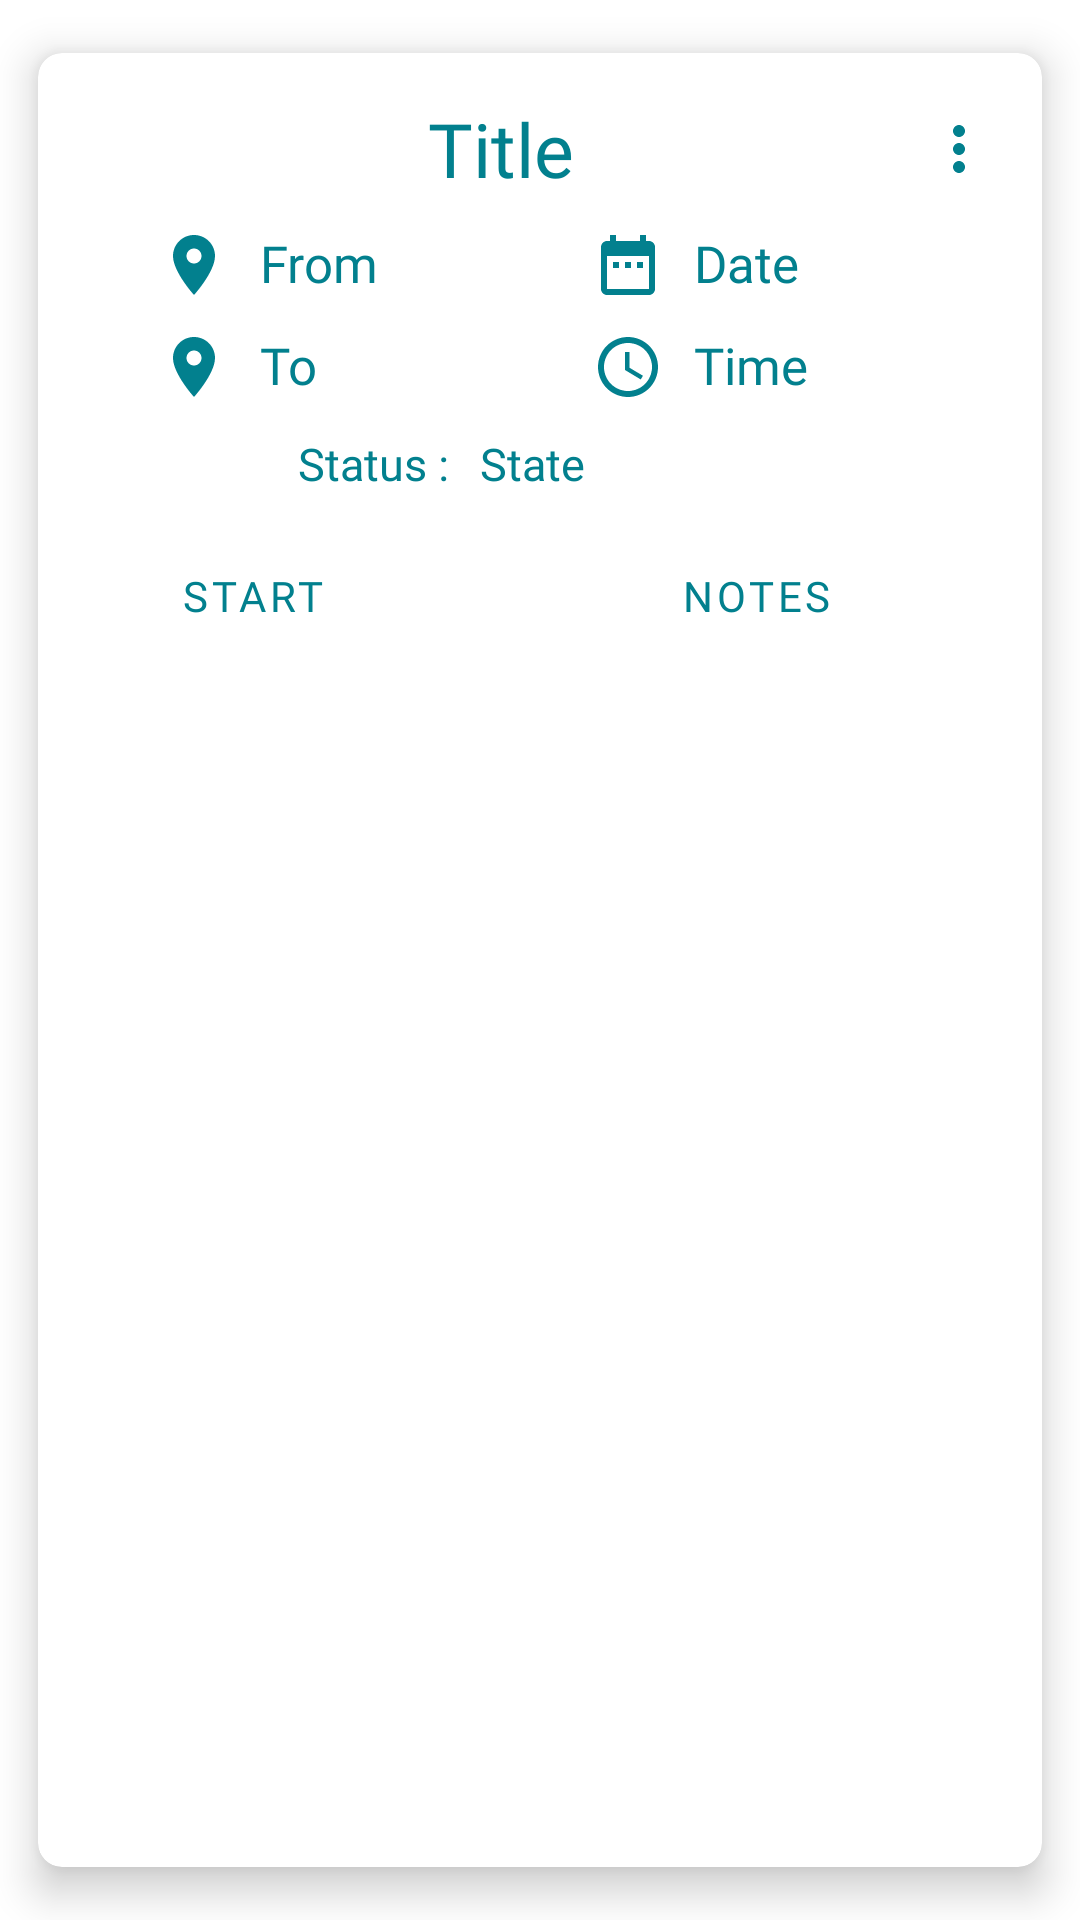

Reconstruct the res/layout file that produces this screen, plus the resources it refers to.
<!-- AndroidManifest.xml: application theme Theme.TRIPAWY -->
<!-- res/layout/card_layout.xml -->
<?xml version="1.0" encoding="utf-8"?>
<androidx.cardview.widget.CardView xmlns:android="http://schemas.android.com/apk/res/android"
    xmlns:app="http://schemas.android.com/apk/res-auto"
    android:layout_width="match_parent"
    android:layout_height="wrap_content"
    android:orientation="vertical"
    app:cardCornerRadius="8dp"
    app:cardElevation="8dp"
    app:cardMaxElevation="10dp"
    app:cardPreventCornerOverlap="true"
    app:cardUseCompatPadding="true"
   >

    <LinearLayout
        android:layout_width="match_parent"
        android:layout_height="wrap_content"
        android:orientation="vertical"
        android:padding="15dp">

        <LinearLayout
            android:layout_width="match_parent"
            android:layout_height="wrap_content"
            android:orientation="horizontal"
            android:weightSum="6"
            android:layout_marginBottom="10dp">



            <TextView
                android:id="@+id/txtName"
                android:layout_width="0dp"
                android:layout_height="wrap_content"
                android:layout_weight="5.5"
                android:fontFamily="@font/pantondemo_black"
                android:gravity="center_horizontal"
                android:text="@string/title"
                android:textColor="@color/sky"
                android:textSize="25dp" />
            <ImageButton
                android:id="@+id/btnMore"
                android:layout_width="0dp"
                android:layout_height="match_parent"

                android:layout_weight=".5"

                android:background="?attr/selectableItemBackgroundBorderless"
                android:backgroundTint="@color/white"
                app:srcCompat="@drawable/ic_baseline_more_vert_24" />

        </LinearLayout>

<LinearLayout
    android:layout_width="match_parent"
    android:layout_height="wrap_content"
    android:orientation="horizontal"
    android:weightSum="2"
    android:layout_marginBottom="10dp"
    android:layout_marginRight="20dp">

    <TextView
        android:id="@+id/txtFrom"
        android:layout_width="0dp"
        android:layout_weight="1"
        android:layout_height="wrap_content"
      android:fontFamily="@font/comfortaa_bold"
        android:textColor="@color/sky"
        android:text="@string/from"
        android:textSize="17dp"
        android:textAlignment="textStart"
        android:layout_marginLeft="25dp"
        android:drawableLeft="@drawable/ic_baseline_place_24"
        android:drawablePadding="10dp"


        />
    <TextView
        android:id="@+id/txtDate"
        android:layout_width="0dp"
        android:layout_weight="1"
        android:fontFamily="@font/comfortaa_bold"
        android:textColor="@color/sky"
        android:layout_height="wrap_content"
        android:layout_marginLeft="30dp"
        android:textAlignment="textStart"
        android:text="@string/date"
        android:textSize="17dp"
        android:drawableLeft="@drawable/ic_baseline_date_range_24"
        android:drawablePadding="10dp"
        />
</LinearLayout>

        <LinearLayout
            android:layout_width="match_parent"
            android:layout_height="wrap_content"
            android:weightSum="2"
            android:orientation="horizontal"
            android:layout_marginBottom="10dp"
            android:layout_marginRight="20dp">


            <TextView
                android:id="@+id/txtTo"
                android:layout_width="0dp"
                android:layout_weight="1"
                android:fontFamily="@font/comfortaa_bold"
                android:textColor="@color/sky"
                android:layout_height="wrap_content"
                android:text="@string/to"
                android:textAlignment="textStart"
                android:layout_marginLeft="25dp"
                android:textSize="17dp"
                android:drawableLeft="@drawable/ic_baseline_place_24"
                android:drawablePadding="10dp"
                 />
            <TextView
                android:id="@+id/txtTime"
                android:layout_width="0dp"
                android:layout_weight="1"
                android:fontFamily="@font/comfortaa_bold"
                android:textColor="@color/sky"
                android:layout_height="wrap_content"
                android:layout_marginLeft="30dp"
                android:textAlignment="textStart"
                android:drawableLeft="@drawable/ic_baseline_access_time_24"
                android:drawablePadding="10dp"
                android:text="@string/time"
                android:textSize="17dp"
                 />
        </LinearLayout>
        <LinearLayout
            android:layout_width="match_parent"
            android:layout_height="wrap_content"
            android:orientation="horizontal"
            android:weightSum="2"
            android:layout_marginBottom="10dp"
            android:layout_marginRight="50dp">
            <TextView
                android:id="@+id/txtStatus"
                android:layout_width="0dp"
                android:layout_weight="1"
                android:layout_height="wrap_content"
                android:text="@string/status"
                android:gravity="end"
                android:layout_marginRight="20dp"
                android:textSize="15dp"
                android:fontFamily="@font/comfortaa_bold"
                android:textColor="@color/sky"
                />
            <TextView
                android:id="@+id/txtState"
                android:layout_width="0dp"
                android:layout_weight="1"
                android:layout_marginLeft="-10dp"
                android:layout_height="wrap_content"
                android:text="@string/state"
                android:textSize="15dp"
                android:fontFamily="@font/comfortaa_bold"
                android:textColor="@color/sky"
               />

        </LinearLayout>
        <LinearLayout
            android:layout_width="match_parent"
            android:layout_height="wrap_content"
            android:orientation="horizontal"
            android:gravity="center_horizontal"
            android:layout_marginBottom="5dp"
            android:layout_marginRight="20dp"
            >

            <Button
                android:id="@+id/btnStart"
                android:layout_width="wrap_content"
                android:layout_height="wrap_content" android:text="@string/start"
                android:textColor="@color/sky"
                style="@style/Widget.MaterialComponents.Button.OutlinedButton.Icon"
                app:strokeColor="@color/sky"
                android:fontFamily="@font/pantondemo_black"
                android:layout_marginRight="40dp"
                />

            <Button
                android:id="@+id/btnNotes"
                android:layout_width="wrap_content"
                android:layout_height="wrap_content"
                android:text="@string/notes"
                android:textColor="@color/sky"
                style="@style/Widget.MaterialComponents.Button.OutlinedButton.Icon"
                app:strokeColor="@color/sky"
                android:layout_marginLeft="40dp"
                android:fontFamily="@font/pantondemo_black"
                />


        </LinearLayout>
    </LinearLayout>


</androidx.cardview.widget.CardView>
<!-- resources referenced by this layout -->
<resources>
  <color name="sky">#02808e</color>
  <color name="white">#FFFFFFFF</color>
  <!-- drawable ic_baseline_access_time_24 (drawable) -->
  <vector android:height="24dp" android:tint="#02808E"
      android:viewportHeight="24" android:viewportWidth="24"
      android:width="24dp" xmlns:android="http://schemas.android.com/apk/res/android">
      <path android:fillColor="@android:color/white" android:pathData="M11.99,2C6.47,2 2,6.48 2,12s4.47,10 9.99,10C17.52,22 22,17.52 22,12S17.52,2 11.99,2zM12,20c-4.42,0 -8,-3.58 -8,-8s3.58,-8 8,-8 8,3.58 8,8 -3.58,8 -8,8z"/>
      <path android:fillColor="@android:color/white" android:pathData="M12.5,7H11v6l5.25,3.15 0.75,-1.23 -4.5,-2.67z"/>
  </vector>
  <!-- drawable ic_baseline_date_range_24 (drawable) -->
  <vector android:height="24dp" android:tint="#02808E"
      android:viewportHeight="24" android:viewportWidth="24"
      android:width="24dp" xmlns:android="http://schemas.android.com/apk/res/android">
      <path android:fillColor="@android:color/white" android:pathData="M9,11L7,11v2h2v-2zM13,11h-2v2h2v-2zM17,11h-2v2h2v-2zM19,4h-1L18,2h-2v2L8,4L8,2L6,2v2L5,4c-1.11,0 -1.99,0.9 -1.99,2L3,20c0,1.1 0.89,2 2,2h14c1.1,0 2,-0.9 2,-2L21,6c0,-1.1 -0.9,-2 -2,-2zM19,20L5,20L5,9h14v11z"/>
  </vector>
  <!-- drawable ic_baseline_more_vert_24 (drawable) -->
  <vector android:height="24dp" android:tint="#02808E"
      android:viewportHeight="24" android:viewportWidth="24"
      android:width="24dp" xmlns:android="http://schemas.android.com/apk/res/android">
      <path android:fillColor="@android:color/white" android:pathData="M12,8c1.1,0 2,-0.9 2,-2s-0.9,-2 -2,-2 -2,0.9 -2,2 0.9,2 2,2zM12,10c-1.1,0 -2,0.9 -2,2s0.9,2 2,2 2,-0.9 2,-2 -0.9,-2 -2,-2zM12,16c-1.1,0 -2,0.9 -2,2s0.9,2 2,2 2,-0.9 2,-2 -0.9,-2 -2,-2z"/>
  </vector>
  <!-- drawable ic_baseline_place_24 (drawable) -->
  <vector android:height="24dp" android:tint="#02808E"
      android:viewportHeight="24" android:viewportWidth="24"
      android:width="24dp" xmlns:android="http://schemas.android.com/apk/res/android">
      <path android:fillColor="@android:color/white" android:pathData="M12,2C8.13,2 5,5.13 5,9c0,5.25 7,13 7,13s7,-7.75 7,-13c0,-3.87 -3.13,-7 -7,-7zM12,11.5c-1.38,0 -2.5,-1.12 -2.5,-2.5s1.12,-2.5 2.5,-2.5 2.5,1.12 2.5,2.5 -1.12,2.5 -2.5,2.5z"/>
  </vector>
  <string name="date">Date</string>
  <string name="from">From</string>
  <string name="notes">Notes</string>
  <string name="start">Start</string>
  <string name="state">State</string>
  <string name="status">Status : </string>
  <string name="time">Time</string>
  <string name="title">Title</string>
  <string name="to">To</string>
  <style name="Theme.TRIPAWY" parent="Theme.MaterialComponents.DayNight.DarkActionBar">
          
          <item name="colorPrimary">@color/sky</item>
          <item name="colorPrimaryVariant">@color/sky</item>
          <item name="colorOnPrimary">@color/sky</item>
          
          <item name="colorSecondary">@color/sky</item>
          <item name="colorSecondaryVariant">@color/yellow</item>
          <item name="colorOnSecondary">@color/white</item>
          
          <item name="android:statusBarColor" tools:targetApi="l">?attr/colorPrimaryVariant</item>
          
          <item name="android:itemTextAppearance">@style/MenuItem</item>
  
      </style>
  <color name="yellow">#eef1bb</color>
  <style name="MenuItem" parent="android:Widget.PopupMenu">
          <item name="android:fontFamily">@font/comfortaa_bold</item>
      </style>
</resources>
